Run: headless pygame with SDL's dummy video driver; simulated clock (each Clock.tick advances the game by its frame time, no real sleeping); random seed 0; keys injected as events and as key.get_pressed() state; no mouse input.
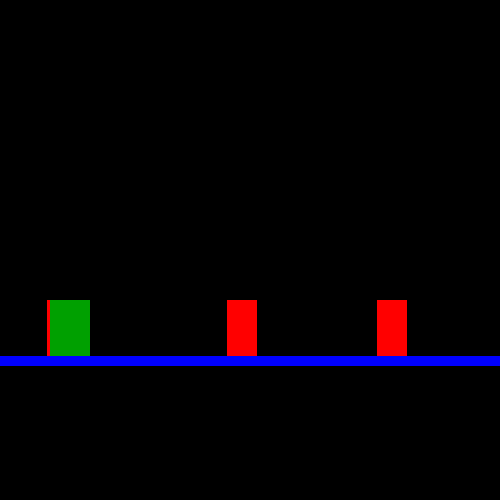
Frame 1 of 4 · flips 1–60 · no input
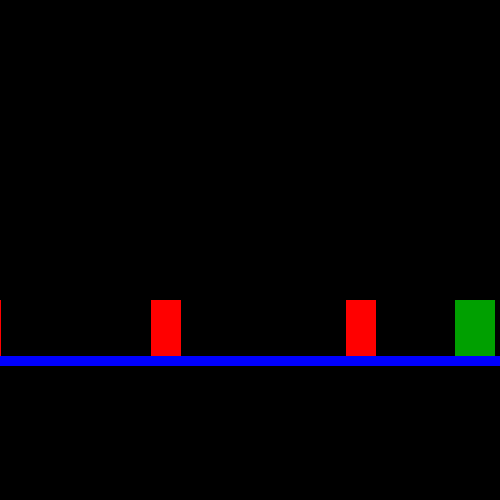
Frame 2 of 4 · flips 61–180 · tapped SPACE, RETURN · held RIGHT (→), D
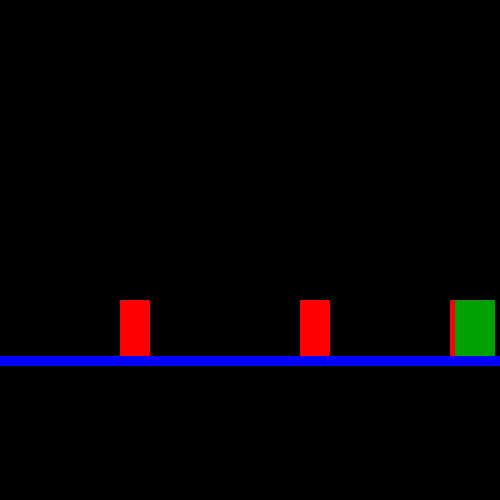
Frame 3 of 4 · flips 181–300 · held DOWN (↓), S
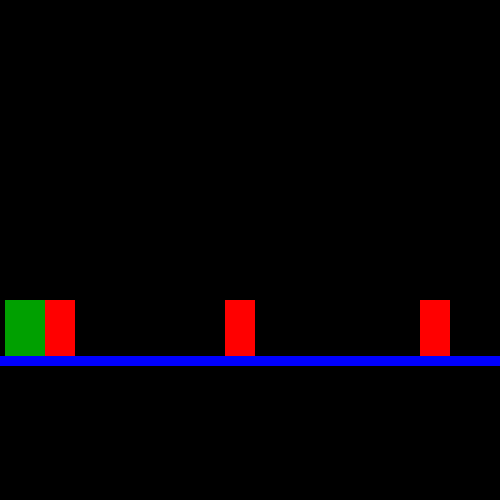
Frame 4 of 4 · flips 301–420 · held LEFT (←), A, UP (↑), W

The pygame program that drew these frames:

import pygame
import random

pygame.init()
pygame.display.set_caption("Simple game")
sc = pygame.display.set_mode((500, 500))
GREEN = (0, 160, 0)
BLACK = (0, 0, 0)
BLUE = (0, 0, 255)
RED = (255, 0, 0)
countRect = 1
x_helper = 490
h = 1
W = 500 # ширина и высота основного окна
H = 500
x = 50 # координаты прямоугольника, который прыгает
y = 300

width = 40 # ширина и высота прямоугольника, который прыгает
height = 60
RECT_WIDTH = 30 # ширина и высота препятсвий
RECT_HEIGHT = 60
speed = 5
jumpCount = 10
isJump = False
x_helper = 490
xR = 400
yR = 300 + height - RECT_HEIGHT
left = False
right = False
clock = pygame.time.Clock()
run = True
level_up = ["|______________|_________|___________|____________|___________|____________|____________|___________|____",
            "____|____________|___________|_____________|___________|_______________|__________|"] # определяет количество и частоту препятствий


def draw_window():
    sc.blit(sc, (0, 0))
    pygame.draw.rect(sc, GREEN, (x, y, width, height))
    pygame.draw.line(sc, BLUE, [0, 300 + height], [500, 300 + height], 10)
    pygame.display.update()


def barrier(x_move, x_fisrt_coord):
    for row in level_up:
        for col in row:
            if col == "|":
                pf = pygame.Surface((RECT_WIDTH, RECT_HEIGHT))
                pf.fill(RED)
                sc.blit(pf, (x_fisrt_coord + x_move, yR))

            x_fisrt_coord -= 15


while run: # основной цикл
    for i in pygame.event.get():
        if i.type == pygame.QUIT:
            run = False

    keys = pygame.key.get_pressed()
    if keys[pygame.K_LEFT] and x > 5:
        x -= speed
    if keys[pygame.K_RIGHT] and x < W - width - speed:
        x += speed
    if not isJump: #прыжок
        if keys[pygame.K_SPACE]:
            isJump = True
    else:
        if jumpCount >= -10:
            if jumpCount < 0:
                y += (jumpCount**2)/2
            else:
                y -= (jumpCount ** 2) / 2
            jumpCount -= 1
        else:
            isJump = False
            jumpCount = 10

    if keys[pygame.K_SPACE]:
        isJump = True

    clock.tick(20)
    sc.fill(BLACK)

    if x_helper > 0:
        x_helper -= 15
    else:
        x_helper = 500

    barrier(x_helper, random.randint(490, 500))
    draw_window()


pygame.quit()
